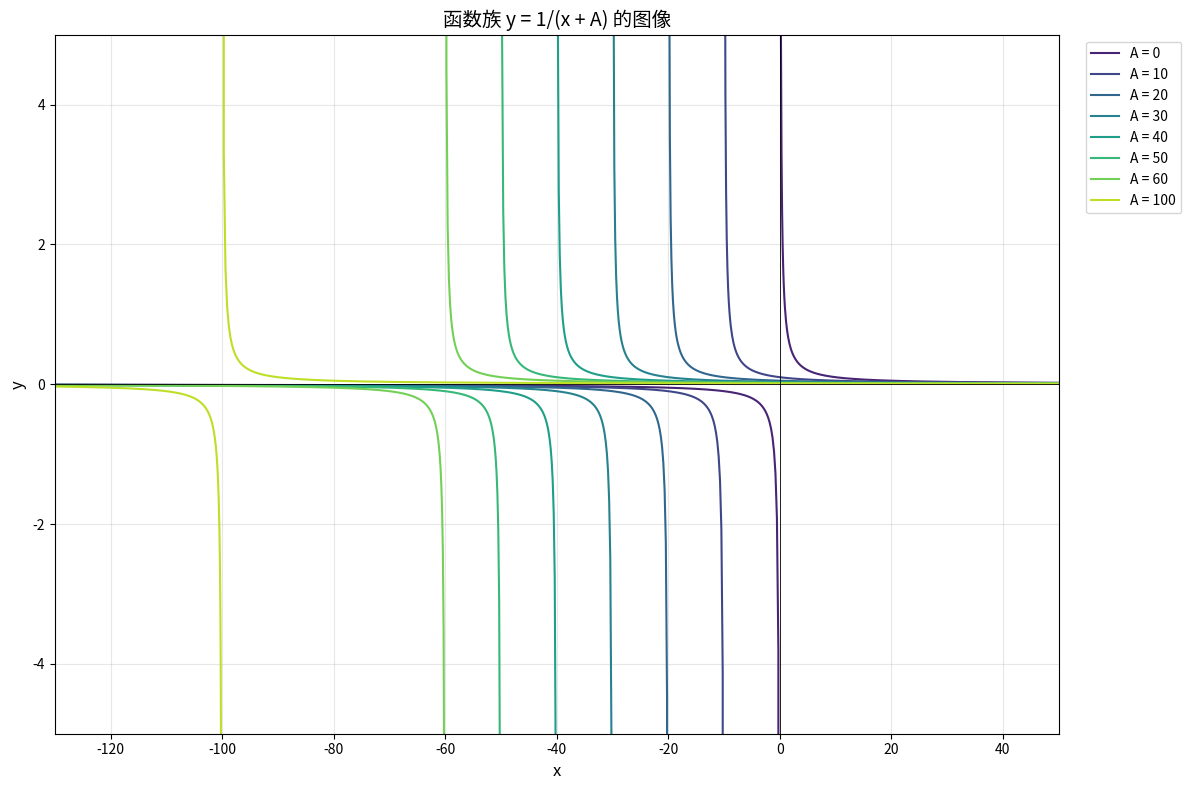

Recreate this plot in Python.
import numpy as np
import matplotlib.pyplot as plt

A_vals = [0, 10, 20, 30, 40, 50, 60, 100]
x_min, x_max = -130, 50
y_lim = 5

plt.figure(figsize=(12, 8))
colors = plt.cm.viridis(np.linspace(0.1, 0.9, len(A_vals)))

for i, A in enumerate(A_vals):
    # 左支：x < -A
    x_left = np.linspace(x_min, -A - 0.001, 500)
    y_left = 1 / (x_left + A)

    # 右支：x > -A
    x_right = np.linspace(-A + 0.001, x_max, 500)
    y_right = 1 / (x_right + A)

    plt.plot(x_left, y_left, color=colors[i], linewidth=1.5)
    plt.plot(x_right, y_right, color=colors[i], linewidth=1.5, label=f'A = {A}')

# 坐标轴
plt.axhline(0, color='black', linewidth=0.6)
plt.axvline(0, color='black', linewidth=0.6)

plt.xlim(x_min, x_max)
plt.ylim(-y_lim, y_lim)
plt.xlabel('x', fontsize=12)
plt.ylabel('y', fontsize=12)
plt.title('函数族 y = 1/(x + A) 的图像', fontsize=14)
plt.legend(bbox_to_anchor=(1.02, 1), loc='upper left', fontsize=10)
plt.grid(alpha=0.3)
plt.tight_layout()

plt.savefig('reciprocal_family.png', dpi=300, bbox_inches='tight')
plt.show()
